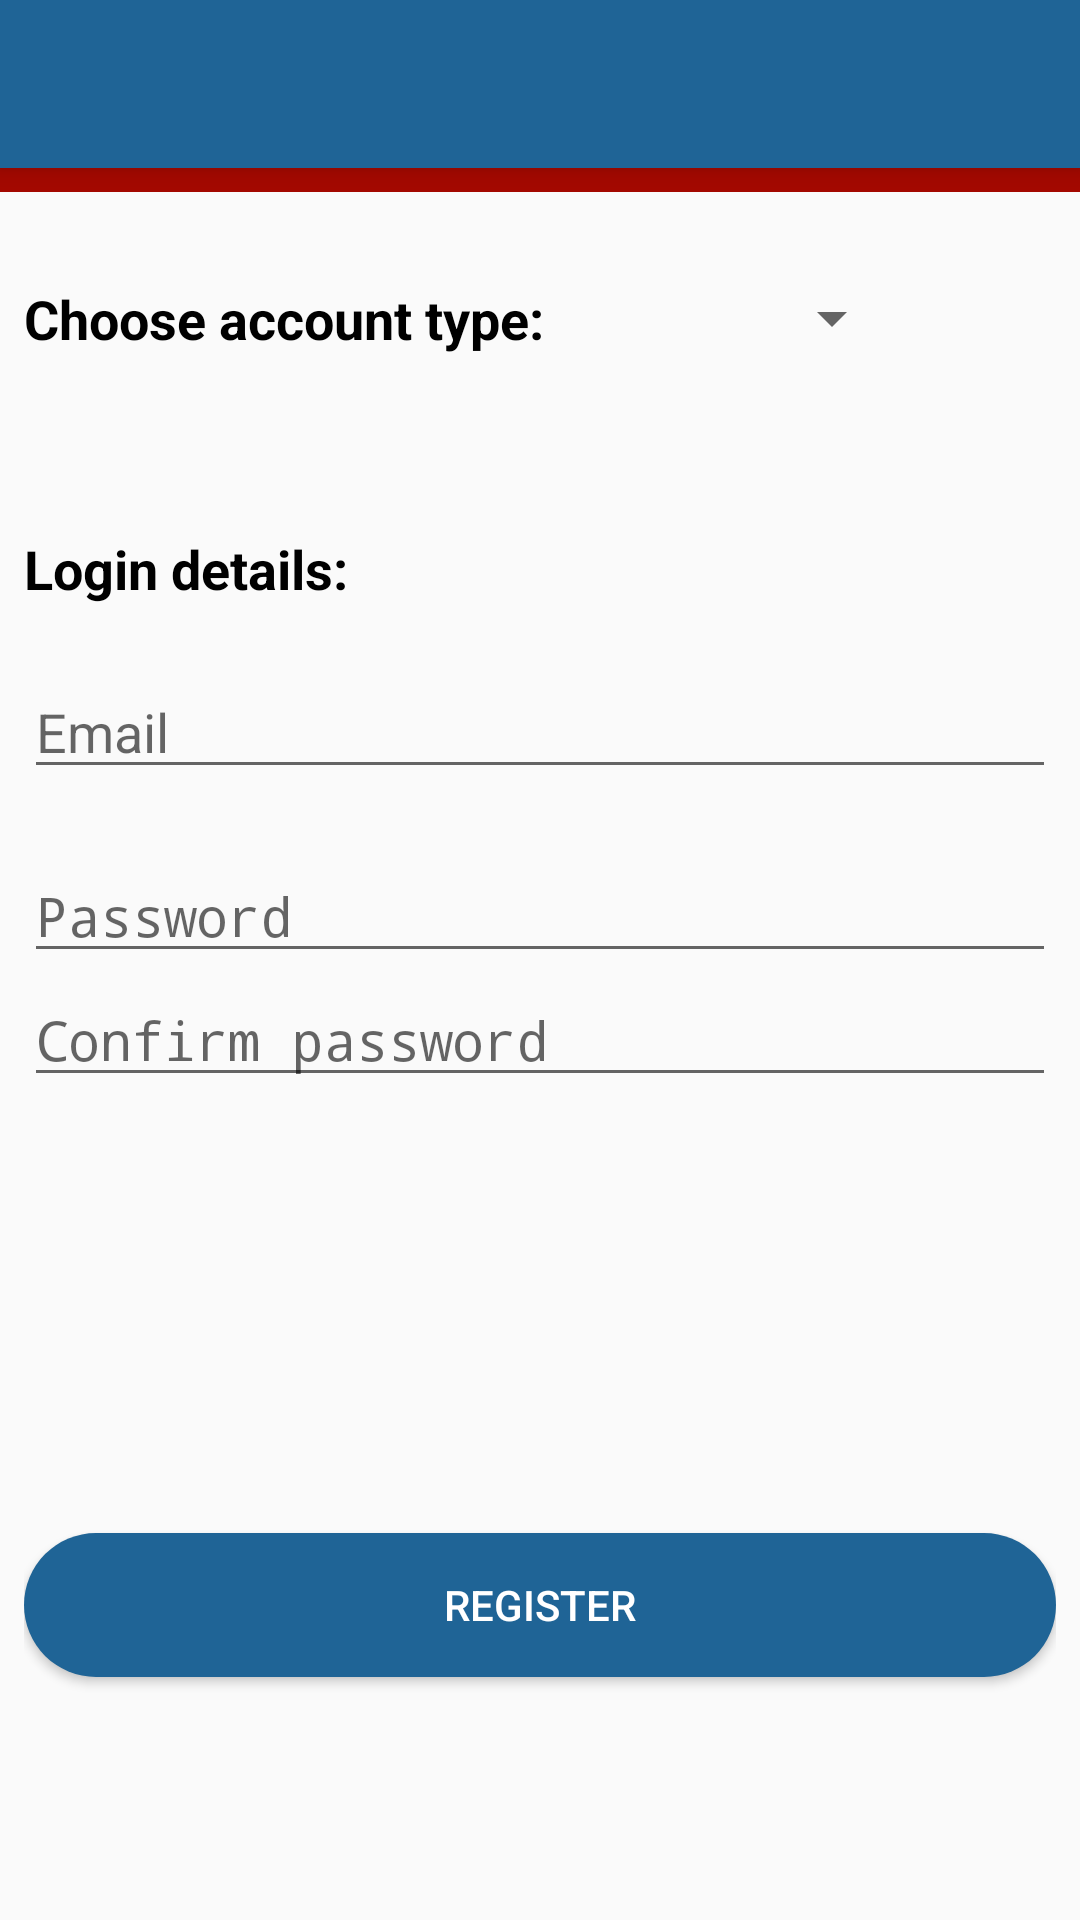

Layout XML and referenced resources for this Android screen:
<!-- AndroidManifest.xml: activity theme AppTheme.NoActionBar -->
<!-- res/layout/activity_register.xml -->
<?xml version="1.0" encoding="utf-8"?>
<androidx.coordinatorlayout.widget.CoordinatorLayout xmlns:android="http://schemas.android.com/apk/res/android"
    xmlns:app="http://schemas.android.com/apk/res-auto"
    xmlns:tools="http://schemas.android.com/tools"
    android:layout_width="match_parent"
    android:layout_height="match_parent">

    <com.google.android.material.appbar.AppBarLayout
        android:layout_width="match_parent"
        android:layout_height="wrap_content"
        android:theme="@style/AppTheme.AppBarOverlay">

        <androidx.appcompat.widget.Toolbar
            android:id="@+id/toolbar"
            android:layout_width="match_parent"
            android:layout_height="?attr/actionBarSize"
            android:background="?attr/colorPrimary"
            app:popupTheme="@style/AppTheme.PopupOverlay" />

    </com.google.android.material.appbar.AppBarLayout>

    <include layout="@layout/content_register" />

    <LinearLayout
        android:layout_width="match_parent"
        android:layout_height="match_parent"
        android:layout_marginTop="56dp"
        android:gravity="top"
        android:orientation="vertical"
        android:theme="@style/ThemeOverlay.AppCompat.Dark">


        <View
            android:layout_width="match_parent"
            android:layout_height="8dp"
            android:background="@color/colorAccent" />

    </LinearLayout>


</androidx.coordinatorlayout.widget.CoordinatorLayout>
<!-- res/layout/content_register.xml (included above) -->
<?xml version="1.0" encoding="utf-8"?>
<LinearLayout xmlns:android="http://schemas.android.com/apk/res/android"
    xmlns:tools="http://schemas.android.com/tools"
    android:layout_width="match_parent"
    android:layout_height="match_parent"
    android:orientation="vertical"
    android:paddingLeft="8dp"
    android:paddingTop="64dp"
    android:paddingRight="8dp"
    android:paddingBottom="8dp"
    android:weightSum="10"
    tools:context=".controllers.startup.RegisterActivity">

    <LinearLayout
        android:layout_width="match_parent"
        android:layout_height="0dp"
        android:layout_weight="2"
        android:orientation="horizontal">

        <TextView
            android:layout_width="wrap_content"
            android:layout_height="wrap_content"
            android:layout_marginTop="30dp"
            android:text="@string/choose_account_type"
            android:textColor="@android:color/black"
            android:textSize="18sp"
            android:textStyle="bold" />

        <Spinner
            android:id="@+id/userTypeSpinner"
            android:layout_width="100dp"
            android:layout_height="wrap_content"
            android:layout_marginStart="20dp"
            android:layout_marginTop="30dp" />

    </LinearLayout>

    <LinearLayout
        android:layout_width="match_parent"
        android:layout_height="0dp"
        android:layout_weight="4.5"
        android:orientation="vertical">

        <TextView
            android:layout_width="match_parent"
            android:layout_height="wrap_content"
            android:text="@string/login_details"
            android:textColor="@android:color/black"
            android:textSize="18sp"
            android:textStyle="bold" />

        <EditText
            android:id="@+id/emailEditText"
            android:layout_width="match_parent"
            android:layout_height="wrap_content"
            android:layout_marginTop="20dp"
            android:hint="@string/email"
            android:inputType="textEmailAddress" />

        <EditText
            android:id="@+id/passwordEditText"
            android:layout_width="match_parent"
            android:layout_height="wrap_content"
            android:layout_marginTop="20dp"
            android:hint="@string/password"
            android:inputType="textPassword" />

        <EditText
            android:id="@+id/password2EditText"
            android:layout_width="match_parent"
            android:layout_height="wrap_content"
            android:hint="@string/confirm_password"
            android:inputType="textPassword" />
    </LinearLayout>

    <LinearLayout
        android:layout_width="match_parent"
        android:layout_height="0dp"
        android:layout_weight="3"
        android:orientation="vertical">

        <ProgressBar
            android:id="@+id/progressBar"
            android:layout_width="wrap_content"
            android:layout_height="wrap_content"
            android:layout_gravity="center"
            android:visibility="invisible" />

        <Button
            android:id="@+id/registerButton"
            android:layout_width="match_parent"
            android:layout_height="wrap_content"
            android:layout_marginTop="30dp"
            android:background="@drawable/button_round"
            android:text="@string/register"
            android:textColor="@android:color/white" />


    </LinearLayout>
</LinearLayout>
<!-- resources referenced by this layout -->
<resources>
  <color name="colorAccent">#a30800</color>
  <!-- drawable button_round (drawable) -->
  <?xml version="1.0" encoding="utf-8"?>
  <shape xmlns:android="http://schemas.android.com/apk/res/android"
      android:shape="rectangle" >
  
      <corners android:radius="40dp" />
  
      <solid android:color="@color/colorPrimary" />
  
      <padding
          android:bottom="0dp"
          android:left="0dp"
          android:right="0dp"
          android:top="0dp" />
  
      <size
          android:height="40dp"
          android:width="270dp" />
  
  </shape>
  <string name="choose_account_type">Choose account type:</string>
  <string name="confirm_password">Confirm password</string>
  <string name="email">Email</string>
  <string name="login_details">Login details:</string>
  <string name="password">Password</string>
  <string name="register">Register</string>
  <style name="AppTheme.AppBarOverlay" parent="ThemeOverlay.AppCompat.Dark.ActionBar" />
  <style name="AppTheme.PopupOverlay" parent="ThemeOverlay.AppCompat.Light" />
  <style name="AppTheme.NoActionBar">
          <item name="windowActionBar">false</item>
          <item name="windowNoTitle">true</item>
      </style>
  <color name="colorPrimary">#1f6496</color>
</resources>
